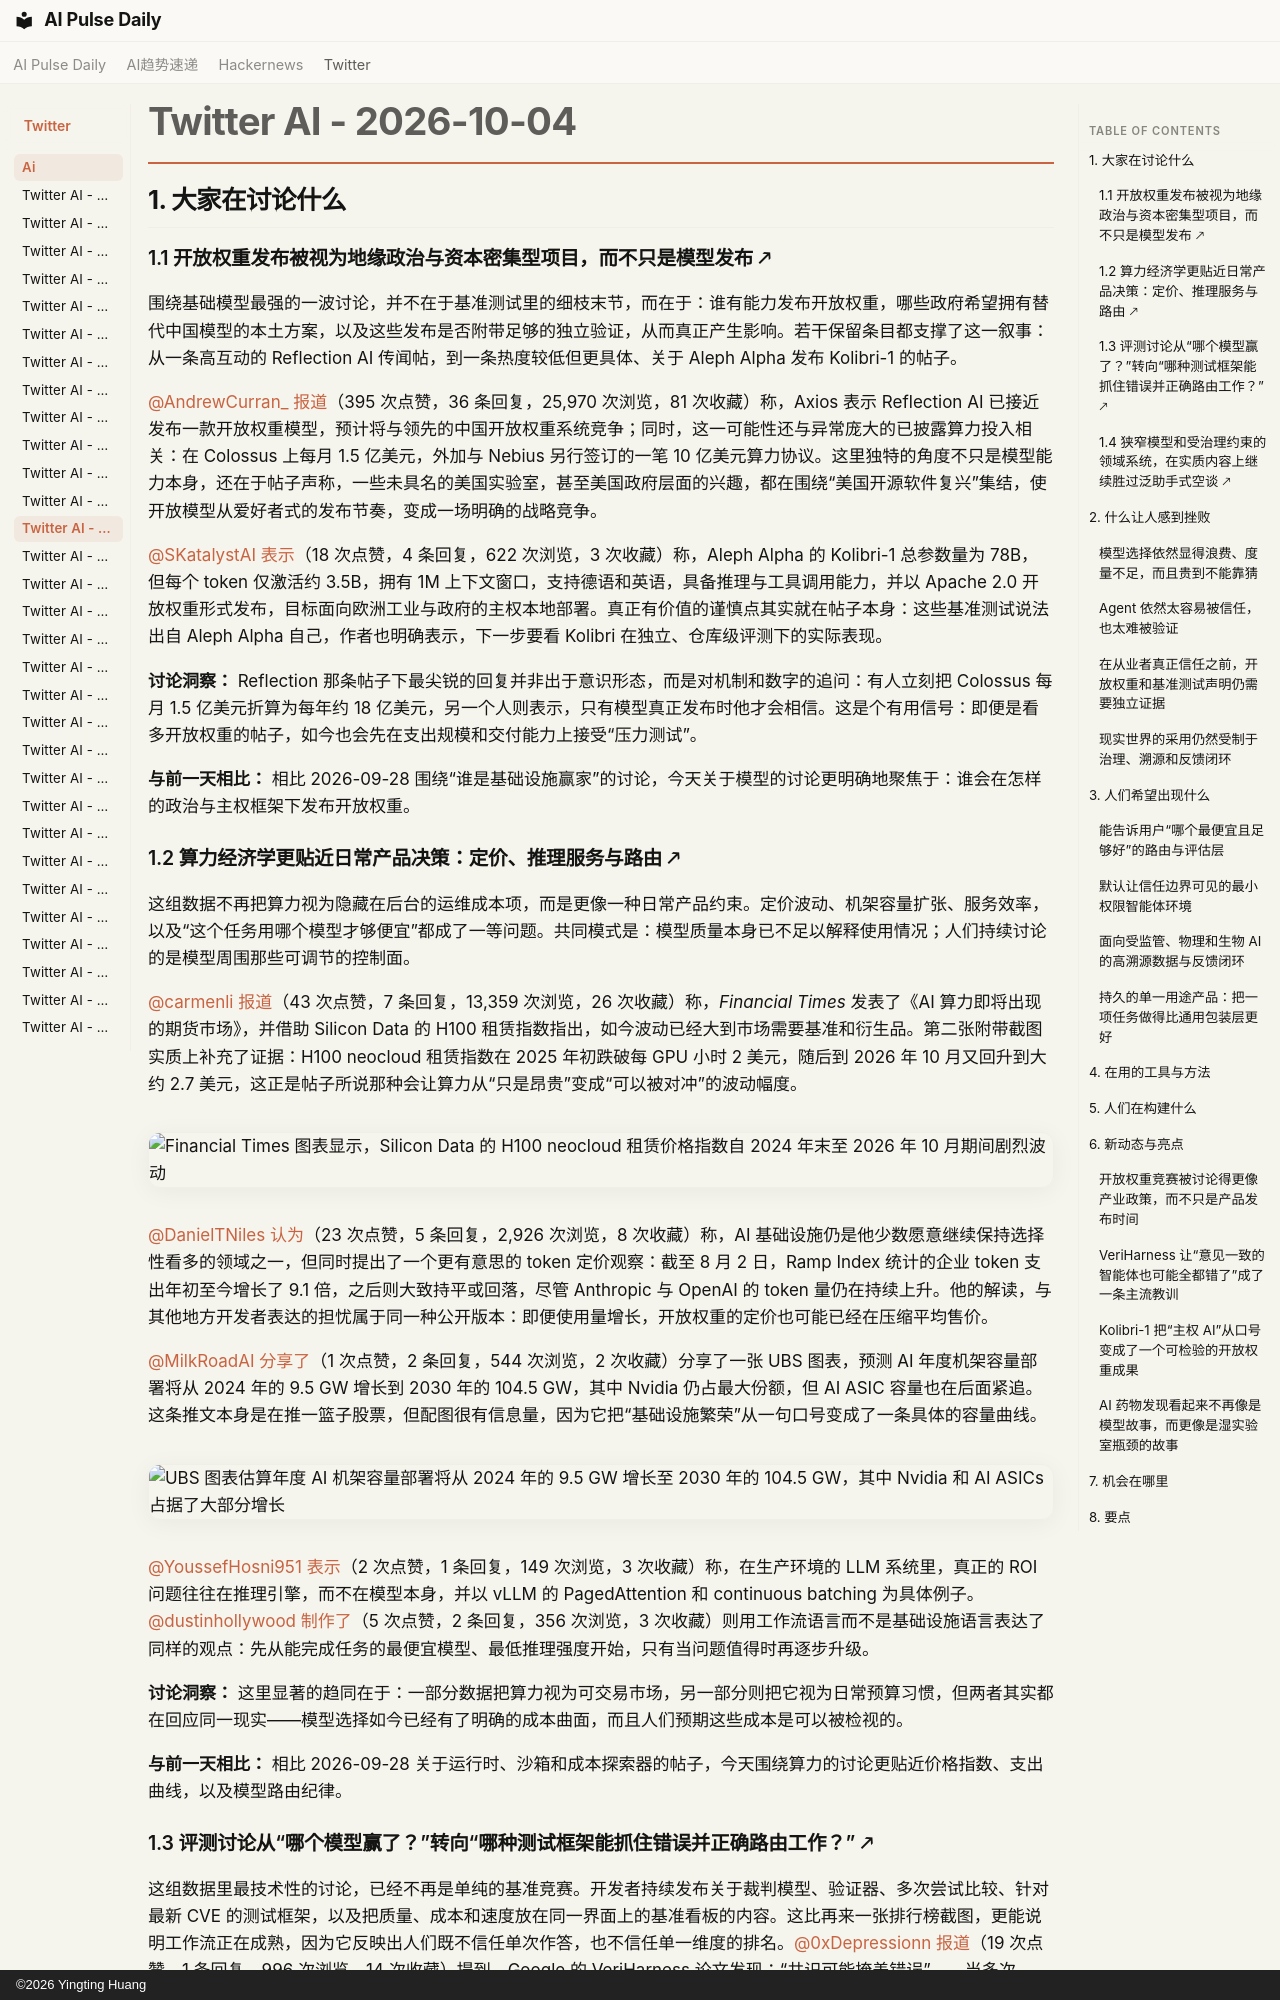

repository: vibewatch/vibewatch.github.io · page: twitter/ai/2026-10-04.zh/index.html · generator: mkdocs · copyright: ©2026 Yingting Huang

# Twitter AI - 2026-10-04

## 1. 大家在讨论什么

### 1.1 开放权重发布被视为地缘政治与资本密集型项目，而不只是模型发布 🡕

围绕基础模型最强的一波讨论，并不在于基准测试里的细枝末节，而在于：谁有能力发布开放权重，哪些政府希望拥有替代中国模型的本土方案，以及这些发布是否附带足够的独立验证，从而真正产生影响。若干保留条目都支撑了这一叙事：从一条高互动的 Reflection AI 传闻帖，到一条热度较低但更具体、关于 Aleph Alpha 发布 Kolibri-1 的帖子。

[@AndrewCurran_](https://x.com/AndrewCurran_) [报道](https://x.com/AndrewCurran_/status/2106846163534241912)（395 次点赞，36 条回复，25,970 次浏览，81 次收藏）称，Axios 表示 Reflection AI 已接近发布一款开放权重模型，预计将与领先的中国开放权重系统竞争；同时，这一可能性还与异常庞大的已披露算力投入相关：在 Colossus 上每月 1.5 亿美元，外加与 Nebius 另行签订的一笔 10 亿美元算力协议。这里独特的角度不只是模型能力本身，还在于帖子声称，一些未具名的美国实验室，甚至美国政府层面的兴趣，都在围绕“美国开源软件复兴”集结，使开放模型从爱好者式的发布节奏，变成一场明确的战略竞争。

[@SKatalystAI](https://x.com/SKatalystAI) [表示](https://x.com/SKatalystAI/status/2106844692503466098)（18 次点赞，4 条回复，622 次浏览，3 次收藏）称，Aleph Alpha 的 Kolibri-1 总参数量为 78B，但每个 token 仅激活约 3.5B，拥有 1M 上下文窗口，支持德语和英语，具备推理与工具调用能力，并以 Apache 2.0 开放权重形式发布，目标面向欧洲工业与政府的主权本地部署。真正有价值的谨慎点其实就在帖子本身：这些基准测试说法出自 Aleph Alpha 自己，作者也明确表示，下一步要看 Kolibri 在独立、仓库级评测下的实际表现。

**讨论洞察：** Reflection 那条帖子下最尖锐的回复并非出于意识形态，而是对机制和数字的追问：有人立刻把 Colossus 每月 1.5 亿美元折算为每年约 18 亿美元，另一个人则表示，只有模型真正发布时他才会相信。这是个有用信号：即便是看多开放权重的帖子，如今也会先在支出规模和交付能力上接受“压力测试”。

**与前一天相比：** 相比 2026-09-28 围绕“谁是基础设施赢家”的讨论，今天关于模型的讨论更明确地聚焦于：谁会在怎样的政治与主权框架下发布开放权重。

### 1.2 算力经济学更贴近日常产品决策：定价、推理服务与路由 🡕

这组数据不再把算力视为隐藏在后台的运维成本项，而是更像一种日常产品约束。定价波动、机架容量扩张、服务效率，以及“这个任务用哪个模型才够便宜”都成了一等问题。共同模式是：模型质量本身已不足以解释使用情况；人们持续讨论的是模型周围那些可调节的控制面。

[@carmenli](https://x.com/carmenli) [报道](https://x.com/carmenli/status/2106807785870483571)（43 次点赞，7 条回复，13,359 次浏览，26 次收藏）称，*Financial Times* 发表了《AI 算力即将出现的期货市场》，并借助 Silicon Data 的 H100 租赁指数指出，如今波动已经大到市场需要基准和衍生品。第二张附带截图实质上补充了证据：H100 neocloud 租赁指数在 2025 年初跌破每 GPU 小时 2 美元，随后到 2026 年 10 月又回升到大约 2.7 美元，这正是帖子所说那种会让算力从“只是昂贵”变成“可以被对冲”的波动幅度。

![Financial Times 图表显示，Silicon Data 的 H100 neocloud 租赁价格指数自 2024 年末至 2026 年 10 月期间剧烈波动](https://pbs.twimg.com/media/HTzig8tXwAA-Wj2.jpg)

[@DanielTNiles](https://x.com/DanielTNiles) [认为](https://x.com/DanielTNiles/status/2106866552913953083)（23 次点赞，5 条回复，2,926 次浏览，8 次收藏）称，AI 基础设施仍是他少数愿意继续保持选择性看多的领域之一，但同时提出了一个更有意思的 token 定价观察：截至 8 月 2 日，Ramp Index 统计的企业 token 支出年初至今增长了 9.1 倍，之后则大致持平或回落，尽管 Anthropic 与 OpenAI 的 token 量仍在持续上升。他的解读，与其他地方开发者表达的担忧属于同一种公开版本：即便使用量增长，开放权重的定价也可能已经在压缩平均售价。

[@MilkRoadAI](https://x.com/MilkRoadAI) [分享了](https://x.com/MilkRoadAI/status/2106805665373233373)（1 次点赞，2 条回复，544 次浏览，2 次收藏）分享了一张 UBS 图表，预测 AI 年度机架容量部署将从 2024 年的 9.5 GW 增长到 2030 年的 104.5 GW，其中 Nvidia 仍占最大份额，但 AI ASIC 容量也在后面紧追。这条推文本身是在推一篮子股票，但配图很有信息量，因为它把“基础设施繁荣”从一句口号变成了一条具体的容量曲线。

![UBS 图表估算年度 AI 机架容量部署将从 2024 年的 9.5 GW 增长至 2030 年的 104.5 GW，其中 Nvidia 和 AI ASICs 占据了大部分增长](https://pbs.twimg.com/media/HTzglovbIAE-I-_.png)

[@YoussefHosni951](https://x.com/YoussefHosni951) [表示](https://x.com/YoussefHosni951/status/2106777661112488351)（2 次点赞，1 条回复，149 次浏览，3 次收藏）称，在生产环境的 LLM 系统里，真正的 ROI 问题往往在推理引擎，而不在模型本身，并以 vLLM 的 PagedAttention 和 continuous batching 为具体例子。[@dustinhollywood](https://x.com/dustinhollywood) [制作了](https://x.com/dustinhollywood/status/2106786040962810105)（5 次点赞，2 条回复，356 次浏览，3 次收藏）则用工作流语言而不是基础设施语言表达了同样的观点：先从能完成任务的最便宜模型、最低推理强度开始，只有当问题值得时再逐步升级。

**讨论洞察：** 这里显著的趋同在于：一部分数据把算力视为可交易市场，另一部分则把它视为日常预算习惯，但两者其实都在回应同一现实——模型选择如今已经有了明确的成本曲面，而且人们预期这些成本是可以被检视的。

**与前一天相比：** 相比 2026-09-28 关于运行时、沙箱和成本探索器的帖子，今天围绕算力的讨论更贴近价格指数、支出曲线，以及模型路由纪律。
